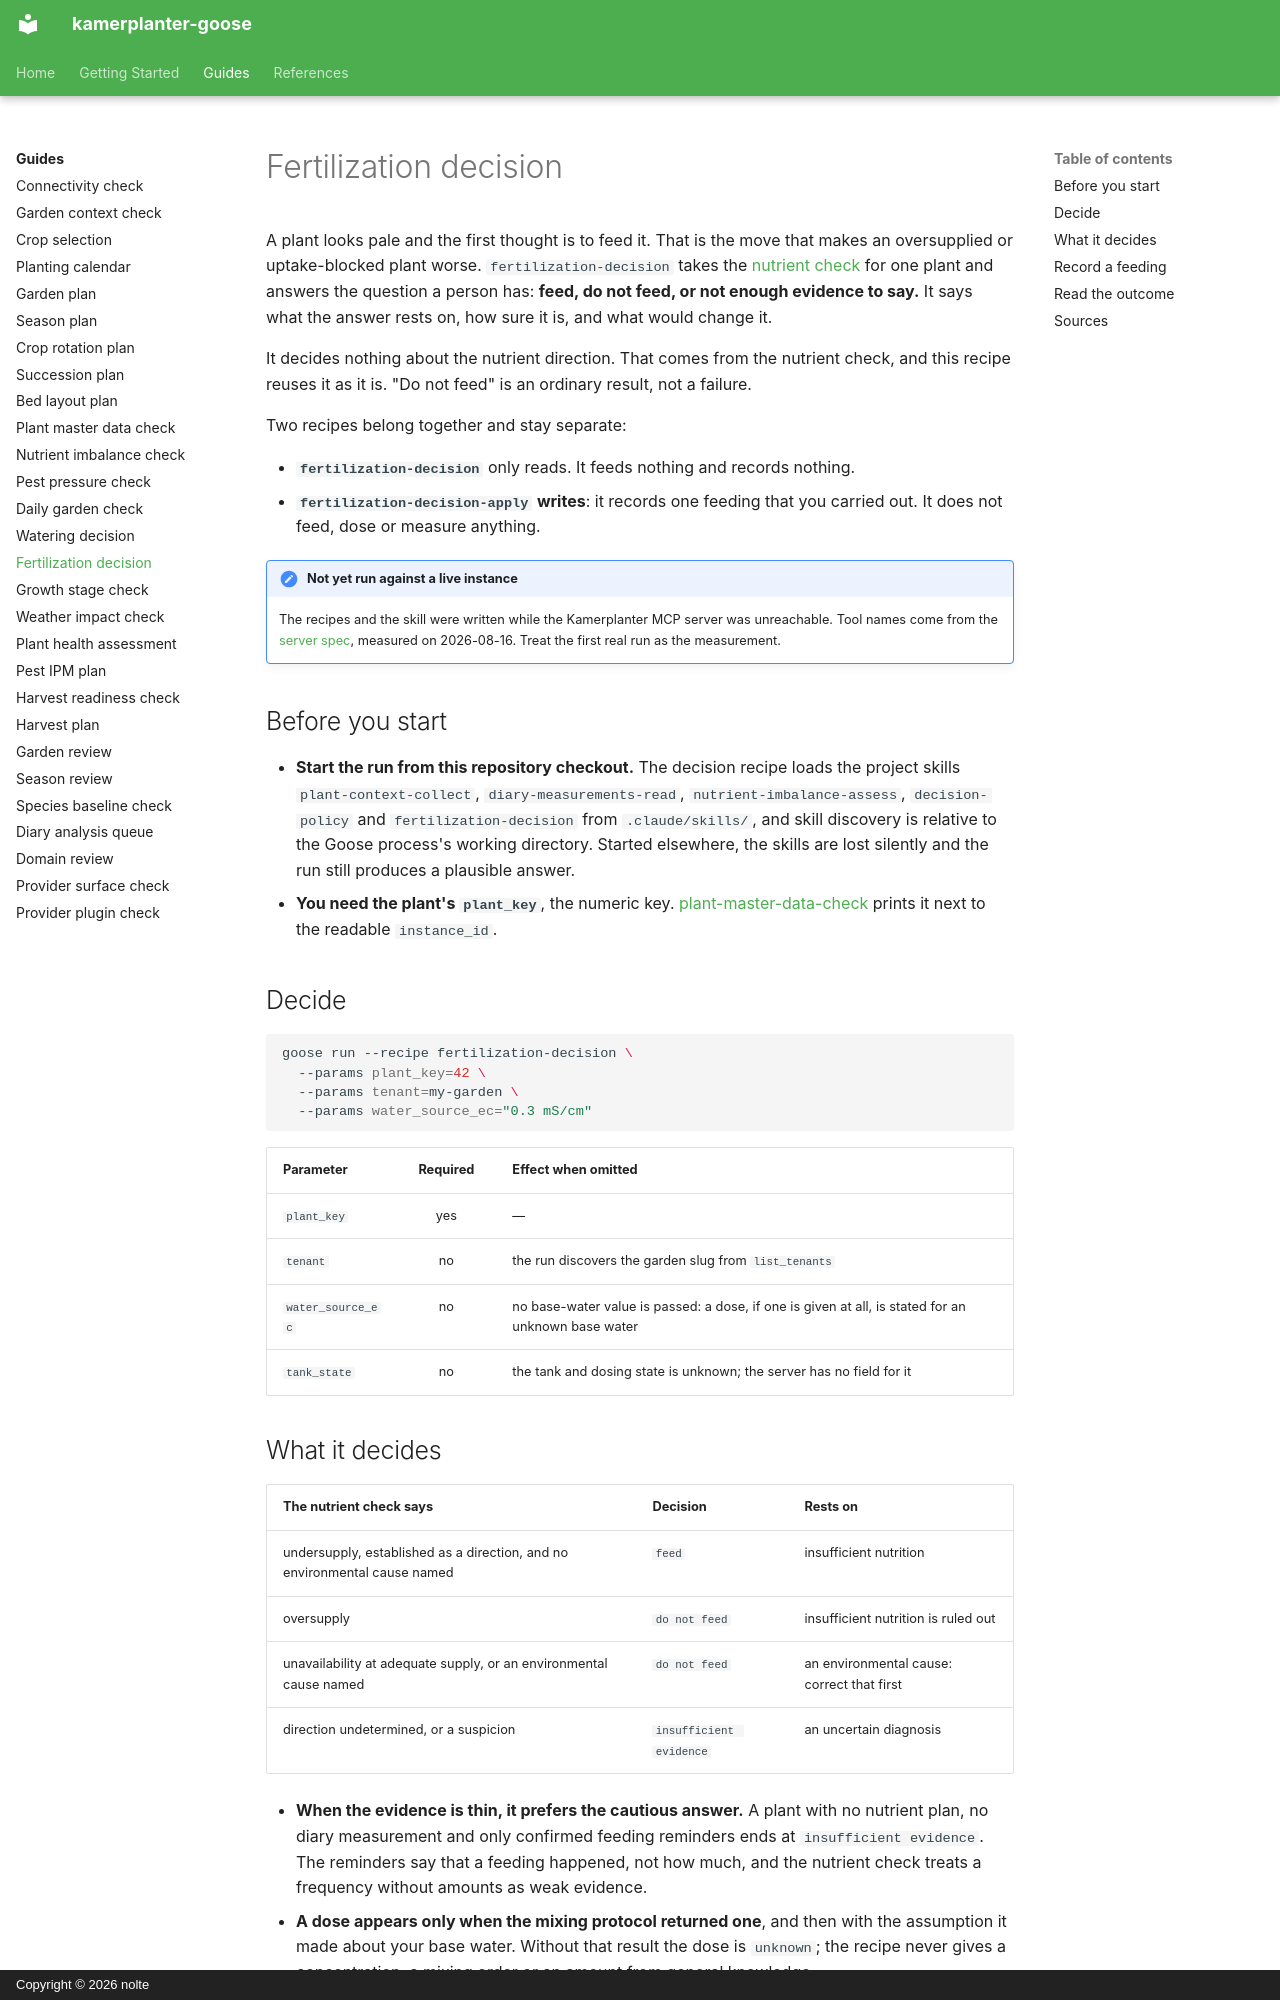

repository: nolte/kamerplanter-goose · page: en/guides/fertilization-decision/index.html · generator: mkdocs · copyright: Copyright © 2026 nolte

---
title: Fertilization decision
audience: [plant-owner, recipe-author]
content_mode: how-to
track: user-docs
last_updated: 2026-11-03
---

# Fertilization decision

A plant looks pale and the first thought is to feed it. That is the move that makes an oversupplied or uptake-blocked plant worse. `fertilization-decision` takes the [nutrient check](nutrient-imbalance-check.md) for one plant and answers the question a person has: **feed, do not feed, or not enough evidence to say.** It says what the answer rests on, how sure it is, and what would change it.

It decides nothing about the nutrient direction. That comes from the nutrient check, and this recipe reuses it as it is. "Do not feed" is an ordinary result, not a failure.

Two recipes belong together and stay separate:

- **`fertilization-decision`** only reads. It feeds nothing and records nothing.
- **`fertilization-decision-apply`** **writes**: it records one feeding that you carried out. It does not feed, dose or measure anything.

!!! note "Not yet run against a live instance"
    The recipes and the skill were written while the Kamerplanter MCP server was unreachable. Tool names come from the [server spec](https://github.com/nolte/kamerplanter-goose/blob/develop/spec/mcp/kamerplanter-mcp-server/en.md), measured on 2026-08-16. Treat the first real run as the measurement.

## Before you start

- **Start the run from this repository checkout.** The decision recipe loads the project skills `plant-context-collect`, `diary-measurements-read`, `nutrient-imbalance-assess`, `decision-policy` and `fertilization-decision` from `.claude/skills/`, and skill discovery is relative to the Goose process's working directory. Started elsewhere, the skills are lost silently and the run still produces a plausible answer.
- **You need the plant's `plant_key`**, the numeric key. [plant-master-data-check](plant-master-data-check.md) prints it next to the readable `instance_id`.

## Decide

```sh
goose run --recipe fertilization-decision \
  --params plant_key=42 \
  --params tenant=my-garden \
  --params water_source_ec="0.3 mS/cm"
```

| Parameter | Required | Effect when omitted |
|-----------|:--------:|---------------------|
| `plant_key` | yes | — |
| `tenant` | no | the run discovers the garden slug from `list_tenants` |
| `water_source_ec` | no | no base-water value is passed: a dose, if one is given at all, is stated for an unknown base water |
| `tank_state` | no | the tank and dosing state is unknown; the server has no field for it |

## What it decides

| The nutrient check says | Decision | Rests on |
|-------------------------|----------|----------|
| undersupply, established as a direction, and no environmental cause named | `feed` | insufficient nutrition |
| oversupply | `do not feed` | insufficient nutrition is ruled out |
| unavailability at adequate supply, or an environmental cause named | `do not feed` | an environmental cause: correct that first |
| direction undetermined, or a suspicion | `insufficient evidence` | an uncertain diagnosis |

- **When the evidence is thin, it prefers the cautious answer.** A plant with no nutrient plan, no diary measurement and only confirmed feeding reminders ends at `insufficient evidence`. The reminders say that a feeding happened, not how much, and the nutrient check treats a frequency without amounts as weak evidence.
- **A dose appears only when the mixing protocol returned one**, and then with the assumption it made about your base water. Without that result the dose is `unknown`; the recipe never gives a concentration, a mixing order or an amount from general knowledge.
- **No sensor is used as evidence.** The record holds no mapping from a Home Assistant sensor to a plant.
